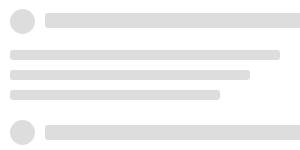
t = 0.00 s
t = 0.38 s: frame unchanged from t = 0.00 s, image omitted
t = 0.50 s: frame unchanged from t = 0.00 s, image omitted
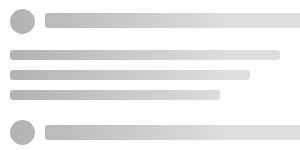
t = 0.88 s
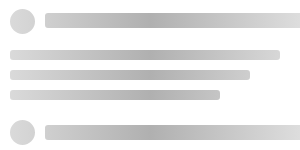
t = 1.25 s
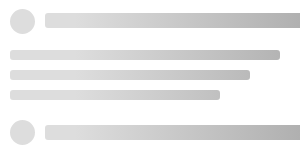
t = 1.63 s

The animated SVG that drew these frames (rendered in a browser with its animation timeline set to each time). Animation: 3 SMIL elements (animate=3); one cycle of 2.00 s, repeats indefinitely.

<svg aria-labelledby="loading-aria" preserveAspectRatio="none" xmlns="http://www.w3.org/2000/svg"><rect width="100%" height="100%" clip-path="url(#a)" style="fill:url(#b)"/><defs><linearGradient id="b"><stop offset=".6" stop-color="#ddd"><animate attributeName="offset" values="-2; -2; 1" keyTimes="0; 0.25; 1" dur="2s" repeatCount="indefinite"/></stop><stop offset="1.6" stop-color="#b0b0b0"><animate attributeName="offset" values="-1; -1; 2" keyTimes="0; 0.25; 1" dur="2s" repeatCount="indefinite"/></stop><stop offset="2.6" stop-color="#ddd"><animate attributeName="offset" values="0; 0; 3" keyTimes="0; 0.25; 1" dur="2s" repeatCount="indefinite"/></stop></linearGradient><clipPath xmlns="http://www.w3.org/2000/svg" id="a"><rect rx="0" ry="0" width="NaN" height="NaN"/><rect x="45" y="13" rx="3" ry="3" width="100%" height="15"/><rect x="10" y="70" rx="3" ry="3" width="80%" height="10"/><rect x="10" y="90" rx="3" ry="3" width="70%" height="10"/><rect x="10" y="50" rx="3" ry="3" width="90%" height="10"/><rect x="10" y="9" rx="50" ry="50" width="25" height="25"/><rect x="10" y="195" rx="3" ry="3" width="80%" height="10"/><rect x="10" y="215" rx="3" ry="3" width="70%" height="10"/><rect x="11" y="175" rx="3" ry="3" width="90%" height="10"/><rect x="10" y="120" rx="50" ry="50" width="25" height="25"/><rect x="45" y="250" rx="3" ry="3" width="100%" height="15"/><rect x="12" y="310" rx="3" ry="3" width="100%" height="30"/><rect x="10" y="245" rx="5" ry="5" width="25" height="25"/><rect x="45" y="125" rx="3" ry="3" width="100%" height="15"/><rect x="10" y="160" rx="3" ry="3" width="100%" height="1"/><rect x="10" y="290" rx="3" ry="3" width="100%" height="1"/></clipPath></defs></svg>